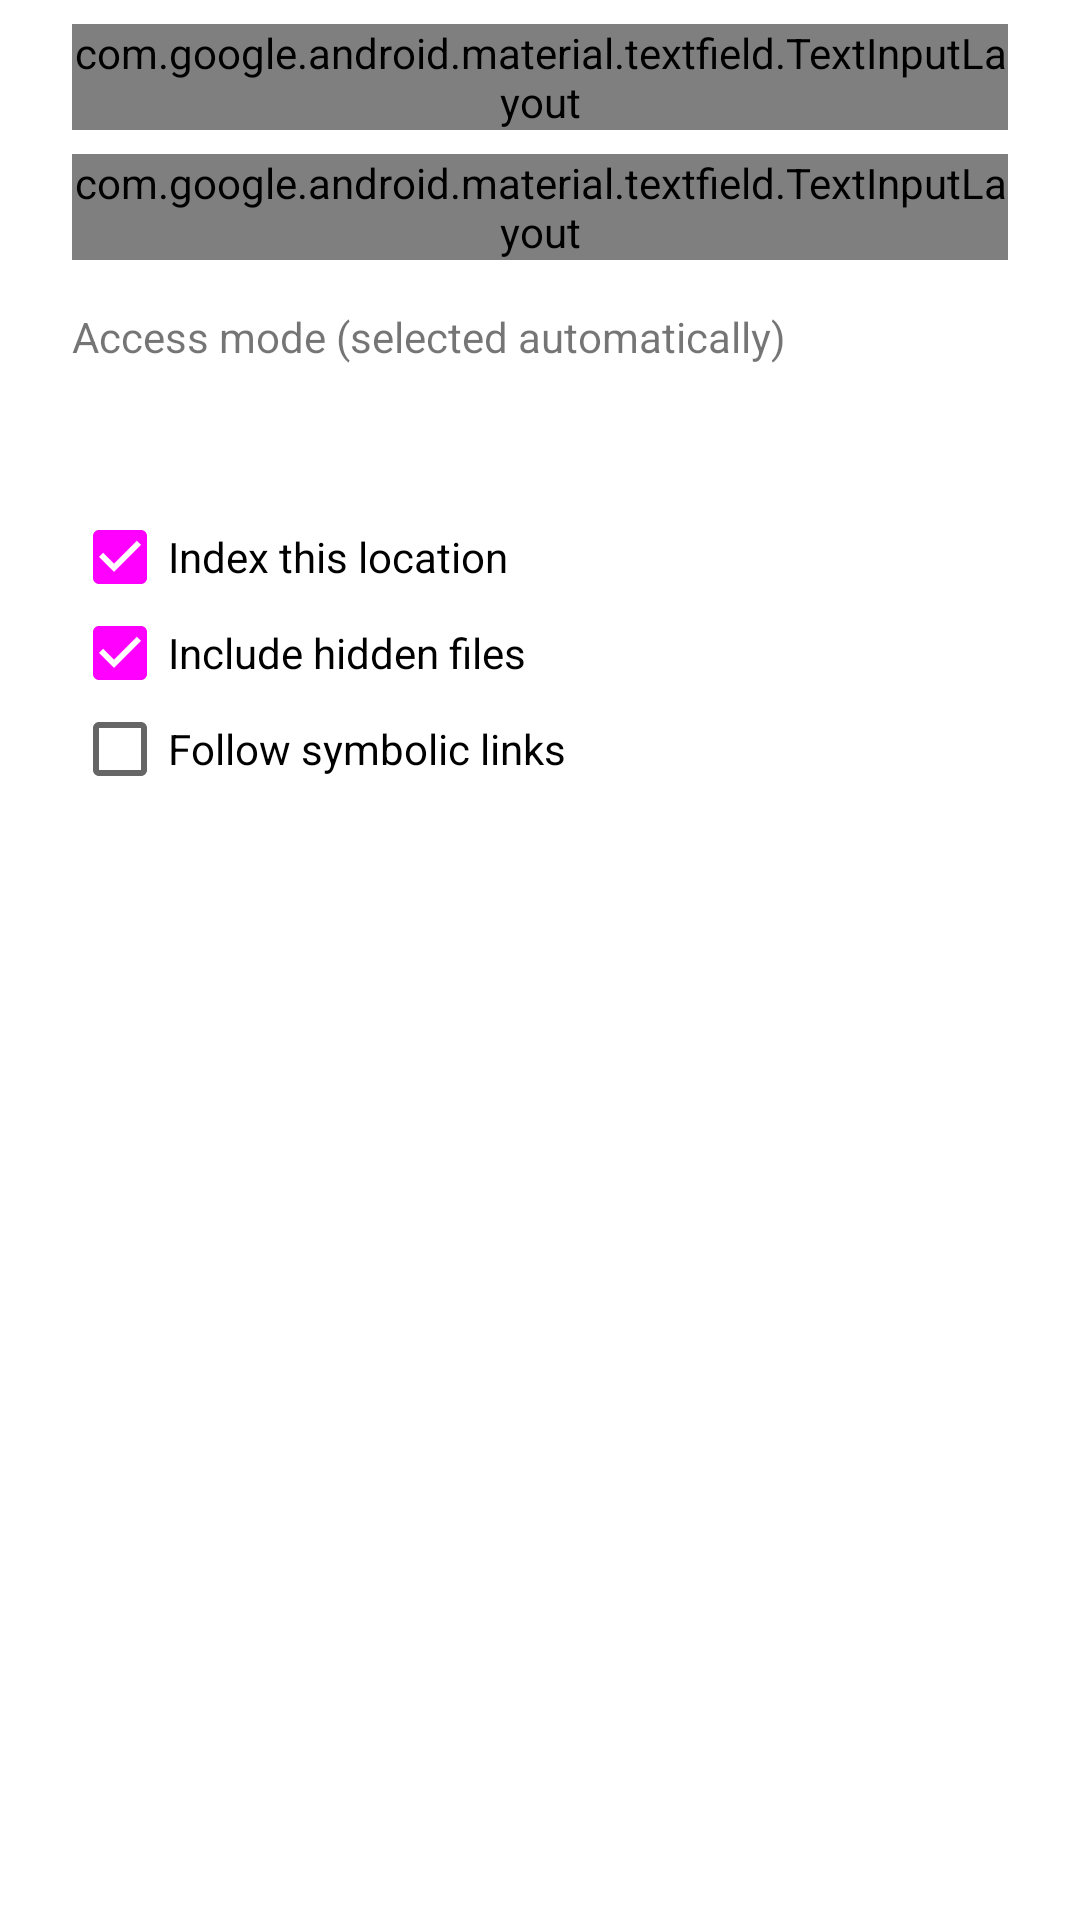

Produce the Android XML layout that renders to this screen, including the resource entries it uses.
<!-- AndroidManifest.xml: application theme Theme.BlitzFiles -->
<!-- res/layout/index_root_dialog.xml -->
<?xml version="1.0" encoding="utf-8"?>
<ScrollView
    xmlns:android="http://schemas.android.com/apk/res/android"
    android:layout_width="match_parent"
    android:layout_height="wrap_content"
    android:fillViewport="true">

    <LinearLayout
        android:layout_width="match_parent"
        android:layout_height="wrap_content"
        android:orientation="vertical"
        android:paddingStart="24dp"
        android:paddingTop="8dp"
        android:paddingEnd="24dp"
        android:paddingBottom="8dp">

        <com.google.android.material.textfield.TextInputLayout
            android:id="@+id/root_name_layout"
            android:layout_width="match_parent"
            android:layout_height="wrap_content"
            android:hint="@string/indexing_root_name_hint">

            <com.google.android.material.textfield.TextInputEditText
                android:id="@+id/root_name_edit"
                android:layout_width="match_parent"
                android:layout_height="wrap_content"
                android:inputType="textCapSentences"
                android:maxLines="1" />
        </com.google.android.material.textfield.TextInputLayout>

        <com.google.android.material.textfield.TextInputLayout
            android:id="@+id/root_path_layout"
            android:layout_width="match_parent"
            android:layout_height="wrap_content"
            android:layout_marginTop="8dp"
            android:hint="@string/indexing_root_path_hint">

            <com.google.android.material.textfield.TextInputEditText
                android:id="@+id/root_path_edit"
                android:layout_width="match_parent"
                android:layout_height="wrap_content"
                android:inputType="textUri"
                android:maxLines="1" />
        </com.google.android.material.textfield.TextInputLayout>

        <TextView
            android:id="@+id/root_path_locked_text"
            android:layout_width="match_parent"
            android:layout_height="wrap_content"
            android:layout_marginTop="4dp"
            android:text="@string/indexing_root_path_locked"
            android:textAppearance="?android:textAppearanceSmall"
            android:visibility="gone" />

        <TextView
            android:layout_width="match_parent"
            android:layout_height="wrap_content"
            android:layout_marginTop="16dp"
            android:text="@string/indexing_root_access_mode"
            android:textAppearance="?android:textAppearanceSmall" />

        <TextView
            android:id="@+id/root_access_mode_text"
            android:layout_width="match_parent"
            android:layout_height="48dp"
            android:gravity="center_vertical"
            android:textAppearance="?android:textAppearanceListItem" />

        <CheckBox
            android:id="@+id/root_enabled_check"
            android:layout_width="match_parent"
            android:layout_height="wrap_content"
            android:checked="true"
            android:text="@string/indexing_root_enabled" />

        <CheckBox
            android:id="@+id/root_include_hidden_check"
            android:layout_width="match_parent"
            android:layout_height="wrap_content"
            android:checked="true"
            android:text="@string/indexing_root_include_hidden" />

        <CheckBox
            android:id="@+id/root_follow_symlinks_check"
            android:layout_width="match_parent"
            android:layout_height="wrap_content"
            android:text="@string/indexing_root_follow_symlinks" />
    </LinearLayout>
</ScrollView>
<!-- resources referenced by this layout -->
<resources>
  <string name="indexing_root_access_mode">Access mode (selected automatically)</string>
  <string name="indexing_root_enabled">Index this location</string>
  <string name="indexing_root_follow_symlinks">Follow symbolic links</string>
  <string name="indexing_root_include_hidden">Include hidden files</string>
  <string name="indexing_root_name_hint">Display name</string>
  <string name="indexing_root_path_hint">Absolute path</string>
  <string name="indexing_root_path_locked">The path can’t be changed after a location is created</string>
  <style name="Theme.BlitzFiles" parent="Base.Theme.BlitzFiles" />
  <style name="Platform.Theme.BlitzFiles" parent="Platform.V21.Theme.BlitzFiles" />
  <style name="ThemeOverlay.BlitzFiles.ActionBar" parent="">
          <item name="colorControlNormal">?android:textColorPrimary</item>
          <item name="searchViewStyle">@style/Widget.AppCompat.SearchView.ActionBar</item>
      </style>
  <style name="ThemeOverlay.BlitzFiles.ActionBarPopup" parent="">
          <item name="colorControlNormal">?android:textColorSecondary</item>
          <item name="searchViewStyle">@style/Widget.AppCompat.SearchView</item>
      </style>
  <style name="Widget.BlitzFiles.ListView.DropDown" parent="Widget.AppCompat.ListView.DropDown">
          <item name="android:paddingTop">8dp</item>
          <item name="android:paddingBottom">8dp</item>
          <item name="android:clipToPadding">false</item>
      </style>
  <color name="color_primary">@color/color_primary_light</color>
  <color name="color_surface">@color/color_surface_light</color>
  <style name="ShapeAppearance.BlitzFiles.MediumComponent" parent="ShapeAppearance.MaterialComponents.MediumComponent">
          <item name="cornerSize">8dp</item>
      </style>
  <style name="Widget.BlitzFiles.CardView" parent="Widget.MaterialComponents.CardView">
          <item name="android:stateListAnimator">@null</item>
          <item name="cardElevation">0dp</item>
          <item name="strokeColor">@color/mtrl_btn_stroke_color_selector</item>
          <item name="strokeWidth">@dimen/mtrl_btn_stroke_size</item>
      </style>
  <style name="Preference.BlitzFiles.SwitchPreferenceCompat" parent="Preference.SwitchPreferenceCompat.Material">
          <item name="android:widgetLayout">@layout/switch_preference_compat_widget</item>
      </style>
  <style name="Platform.V21.Theme.BlitzFiles" parent="Theme.MaterialComponents.DayNight.NoActionBar">
          <item name="colorPrimaryDark">@color/system_window_scrim_compat</item>
      </style>
  <color name="color_primary_light">@color/google_blue_600</color>
  <color name="color_surface_light">@android:color/white</color>
  <dimen name="navigation_item_horizontal_padding">24dp</dimen>
  <style name="ShapeAppearanceOverlay.BlitzFiles.NavigationView.Item" parent="">
          <item name="cornerSize">50%</item>
          <item name="cornerSizeTopLeft">0dp</item>
          <item name="cornerSizeBottomLeft">0dp</item>
      </style>
  <dimen name="navigation_item_icon_padding">24dp</dimen>
  <color name="system_window_scrim_compat">@color/system_window_scrim_light_compat</color>
  <color name="system_window_scrim_light_compat">#44000000</color>
</resources>
